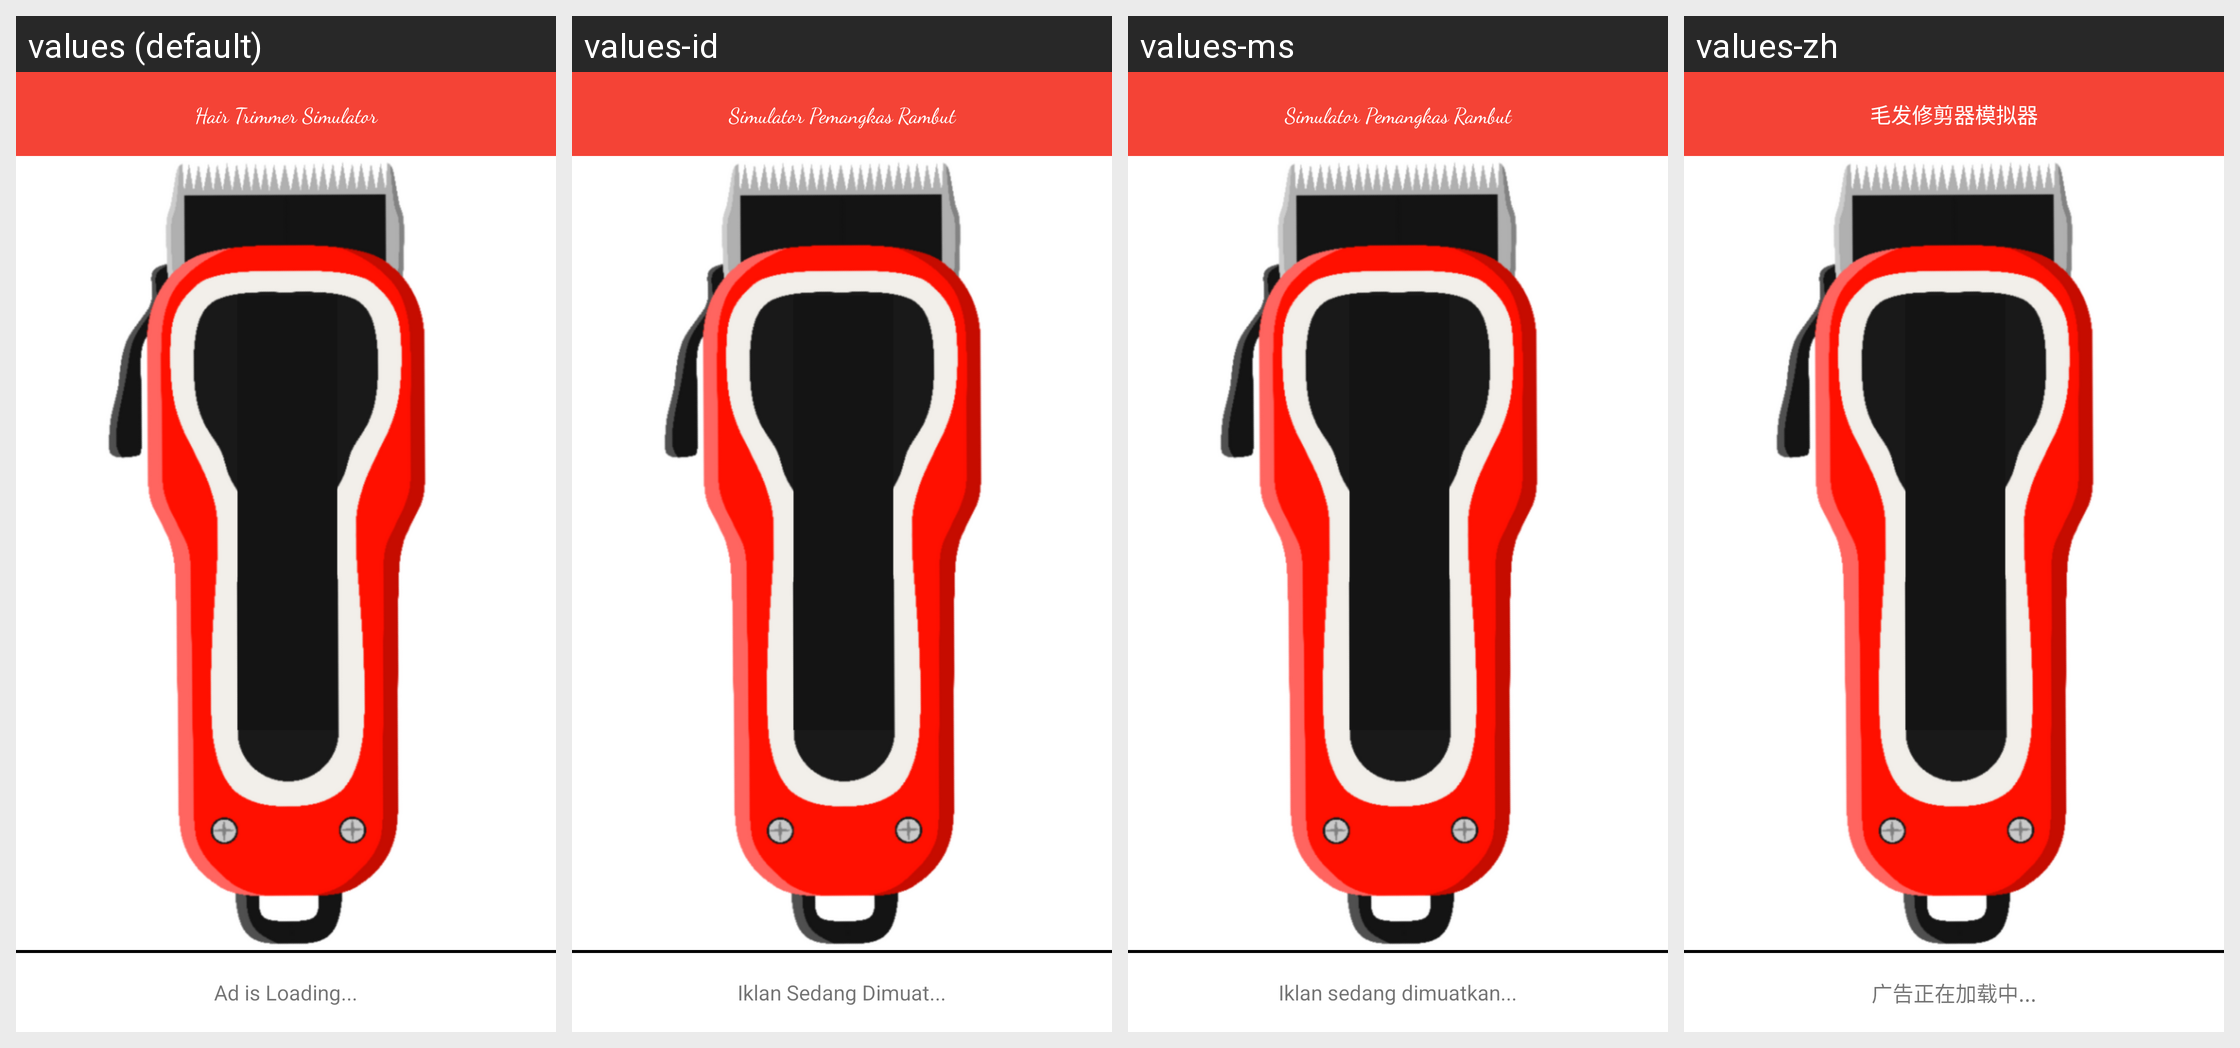

Strings drawn on this Android screen and how each of the app's shown locales translates them:
Android screen res/layout/machine1.xml rendered under 4 locales, left to right: values (default), values-id, values-ms, values-zh. Device: Nexus 5 (rendered at 1080×1920; each locale shown at half size, 540×960, under a caption strip naming it); theme Theme.HairClipper.
Other locales in the repository, not shown: values-ar, values-de, values-en, values-es, values-fa, values-fr, values-it, values-pt, values-ru, values-tr.
Strings drawn on this screen, with the default value and each locale's value (text and hints the layout hard-codes, and strings that could not be matched under every locale, appear in the picture but are not listed):

hair_trimmer_simulator
  values: Hair Trimmer Simulator
  values-id: Simulator Pemangkas Rambut
  values-ms: Simulator Pemangkas Rambut
  values-zh: 毛发修剪器模拟器

ad_is_loading
  values: Ad is Loading...
  values-id: Iklan Sedang Dimuat...
  values-ms: Iklan sedang dimuatkan...
  values-zh: 广告正在加载中...
